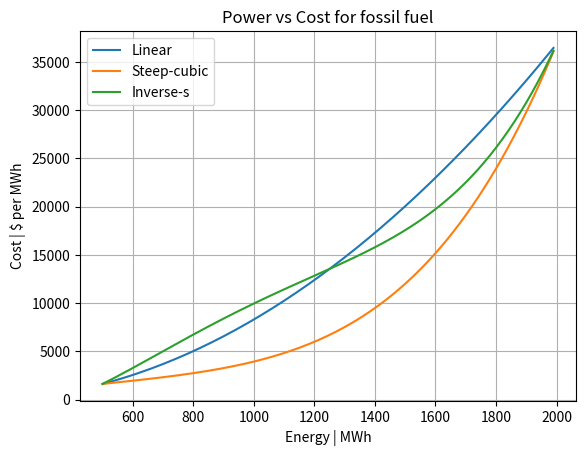

Python code for this plot:
import pandas as pd
import numpy as np
import matplotlib.pyplot as plt
import json

from scipy.linalg import solve


gen_min = 500.0
gen_max = 2000.0

cost_min = 39.0
cost_max = 221.0

x_axis_data = np.arange(gen_min, gen_max, 10)

# Linear

linear_data = np.array([ cost_min + (cost_max - cost_min) * ((val - gen_min) / (gen_max - gen_min))  for val in x_axis_data])

linear_data = linear_data*x_axis_data*5*60/3600.0

# steep_cubic

dxdy_at_gen_min = 0
dxdy_at_gen_max = 0.35


A = [[gen_min**0, gen_min**1,   gen_min**2,     gen_min**3], 
     [0,          1*gen_min**0, 2*gen_min**1,   3*gen_min**2], 
     [gen_max**0, gen_max**1,   gen_max**2,     gen_max**3],
     [0,          1*gen_max**0, 2*gen_max**1,   3*gen_max**2]]

b = [[cost_min],
     [dxdy_at_gen_min],
     [cost_max],
     [dxdy_at_gen_max]]

C = solve(A, b)

steep_cubic_data = C[0][0] * x_axis_data**0 + C[1][0] * x_axis_data**1 + C[2][0] * x_axis_data**2 + C[3][0] * x_axis_data**3

steep_cubic_data = steep_cubic_data*x_axis_data*5*60/3600.0

# inverse_s

dxdy_at_gen_min = 0.3
dxdy_at_gen_max = 0.3


A = [[gen_min**0, gen_min**1,   gen_min**2,     gen_min**3], 
     [0,          1*gen_min**0, 2*gen_min**1,   3*gen_min**2], 
     [gen_max**0, gen_max**1,   gen_max**2,     gen_max**3],
     [0,          1*gen_max**0, 2*gen_max**1,   3*gen_max**2]]

b = [[cost_min],
     [dxdy_at_gen_min],
     [cost_max],
     [dxdy_at_gen_max]]

C = solve(A, b)

inverse_s_data = C[0][0] * x_axis_data**0 + C[1][0] * x_axis_data**1 + C[2][0] * x_axis_data**2 + C[3][0] * x_axis_data**3
inverse_s_data = inverse_s_data*x_axis_data*5*60/3600.0
#inverse_s_data = inverse_s_data*x_axis_data*60/3600.0

fig, ax = plt.subplots(1, 1)
ax.plot(x_axis_data, linear_data, label = "Linear")
ax.plot(x_axis_data, steep_cubic_data, label = "Steep-cubic")
ax.plot(x_axis_data, inverse_s_data, label = "Inverse-s")
ax.set_xlabel("Energy | MWh")
ax.set_ylabel("Cost | $ per MWh")
ax.legend()
ax.set_title("Power vs Cost for fossil fuel")
ax.grid()
plt.show()

#fig.savefig(os.path.join(self.figures_folder, "ff_" + df_type + "_" + solver_method + "_time_vs_cost.png"), dpi = 300)
    


# #-----------------------------------
# # cost models
# #-----------------------------------

# def solver(self, solver_method, df, cost_data) -> timeseries:
    
#     '''
#     Description:
#         Applies cost functions to the generation data
#     '''

#     df.columns = [column.split("|")[0].strip() for column in df.columns.to_series()]
    
#     df_type = None 
#     if df.columns[1] == "forecasted_demand":
#         df_type = "forecast"
#     elif df.columns[1] == "actual_demand":
#         df_type = "actual"
#     else:
#         raise ValueError('ERROR : Second column in input csv file should be forecasted_demand or actual_demand')
        
#     start_time_sec = round(df["time"][0] * 3600.0)
#     timestep_sec = round((df["time"][1] - df["time"][0])*3600)
    
#     # Ignore first 2 columns time and forecasted_demand/actual_demand
#     gen_types = df.columns[2:].to_series()
    
#     cost_usd_per_kWh = np.zeros(df.shape[0], dtype=float)
#     total_cost_usd = np.zeros(df.shape[0], dtype=float)
    
#     individual_costs = {}
#     for gen_type in gen_types:
        
#         gen_min = cost_data[gen_type]["gen_min"]            #MW
#         gen_max = cost_data[gen_type]["gen_max"]            #MW
#         cost_min = cost_data[gen_type]["cost_min"]          # USD per MWh
#         cost_max = cost_data[gen_type]["cost_max"]          # USD per MWh
        
#         # No cost variation
#         if abs(cost_min - cost_max) < 0.001:      # cost_min == cost_max        # nuclear and solar come under this scenario
            
#             individual_cost_function = np.full_like(total_cost_usd, cost_min, dtype=float)
#             total_cost_usd += individual_cost_function*df[gen_type]*timestep_sec/3600.0
        
#         # Cost variation
#         else:                                                                   # Thermal scenario
        
#             if solver_method == "linear":
                
#                 individual_cost_function = (df[gen_type] - gen_min)/(gen_max-gen_min)*(cost_max-cost_min)+ cost_min
#                 individual_costs[gen_type] = individual_cost_function
                
#                 total_cost_usd += individual_cost_function*df[gen_type]*timestep_sec/3600.0
            
#             elif solver_method == "steep_cubic":
                
#                 dxdy_at_gen_min = 0
#                 dxdy_at_gen_max = 0.35

                
#                 A = [[gen_min**0, gen_min**1,   gen_min**2,     gen_min**3], 
#                      [0,          1*gen_min**0, 2*gen_min**1,   3*gen_min**2], 
#                      [gen_max**0, gen_max**1,   gen_max**2,     gen_max**3],
#                      [0,          1*gen_max**0, 2*gen_max**1,   3*gen_max**2]]

#                 b = [[cost_min],
#                      [dxdy_at_gen_min],
#                      [cost_max],
#                      [dxdy_at_gen_max]]
                
#                 C = solve(A, b)
                
#                 individual_cost_function = C[0][0] * df[gen_type]**0 + C[1][0] * df[gen_type]**1 + C[2][0] * df[gen_type]**2 + C[3][0] * df[gen_type]**3
#                 individual_costs[gen_type] = individual_cost_function
                
#                 total_cost_usd += individual_cost_function*df[gen_type]*timestep_sec/3600.0
                
#             elif solver_method == "inverse_s":
                
#                 dxdy_at_gen_min = 0.3
#                 dxdy_at_gen_max = 0.3


#                 A = [[gen_min**0, gen_min**1,   gen_min**2,     gen_min**3], 
#                      [0,          1*gen_min**0, 2*gen_min**1,   3*gen_min**2], 
#                      [gen_max**0, gen_max**1,   gen_max**2,     gen_max**3],
#                      [0,          1*gen_max**0, 2*gen_max**1,   3*gen_max**2]]

#                 b = [[cost_min],
#                      [dxdy_at_gen_min],
#                      [cost_max],
#                      [dxdy_at_gen_max]]
 
#                 C = solve(A, b)

#                 individual_cost_function = C[0][0] * df[gen_type]**0 + C[1][0] * df[gen_type]**1 + C[2][0] * df[gen_type]**2 + C[3][0] * df[gen_type]**3
#                 individual_costs[gen_type] = individual_cost_function
                
#                 total_cost_usd += individual_cost_function*df[gen_type]*timestep_sec/3600.0
                
#             else:
                
#                 raise ValueError('ERROR : solver_method should be linear or steep_cubic or inverse_s')
        
#         #if self.plot:
#         #    fig, ax = plt.subplots(1, 1, figsize=(25, 15))
#         #
#         #    ax.plot(df[gen_type], individual_cost_function)
#         #    ax.set_xlabel("Power | MW")
#         #    ax.set_ylabel("Cost | $ per MWh")
#         #
#         #    fig.savefig("fig_" + gen_type + ".png", dpi = 300)
    
    
#     total_MWh_per_timestep = df[gen_types].sum(axis=1) * timestep_sec/3600.0
#     cost_usd_per_MWh = total_cost_usd/total_MWh_per_timestep
#     cost_usd_per_kWh = cost_usd_per_MWh/1000.0
    
#     if self.plot:
        
#         os.makedirs(self.figures_folder, exist_ok= True)
    
#         start_idx = (1*24*3600) / timestep_sec
#         end_idx = (2*24*3600) / timestep_sec
        
#         fig, ax = plt.subplots(1, 1)
#         ax.plot(df["time"], individual_costs["fossil_fuel"])
#         ax.set_xlabel("Time | hrs")
#         ax.set_ylabel("Cost | $ per kWh")
#         ax.set_title("Time vs Cost for fossil fuel with {} pricing".format(solver_method))
#         ax.grid()
#         fig.savefig(os.path.join(self.figures_folder, "ff_" + df_type + "_" + solver_method + "_time_vs_cost.png"), dpi = 300)
    
#         fig, ax = plt.subplots(1, 1)
#         ax.scatter(df["fossil_fuel"], individual_costs["fossil_fuel"])
#         ax.set_xlabel("Power | kW")
#         ax.set_ylabel("Cost | $ per kWh")
#         ax.grid()
#         fig.savefig(os.path.join(self.figures_folder, "ff_" + df_type + "_" + solver_method + "_power_vs_cost.png"), dpi = 300)
            
#     return timeseries(start_time_sec, timestep_sec, cost_usd_per_kWh)
